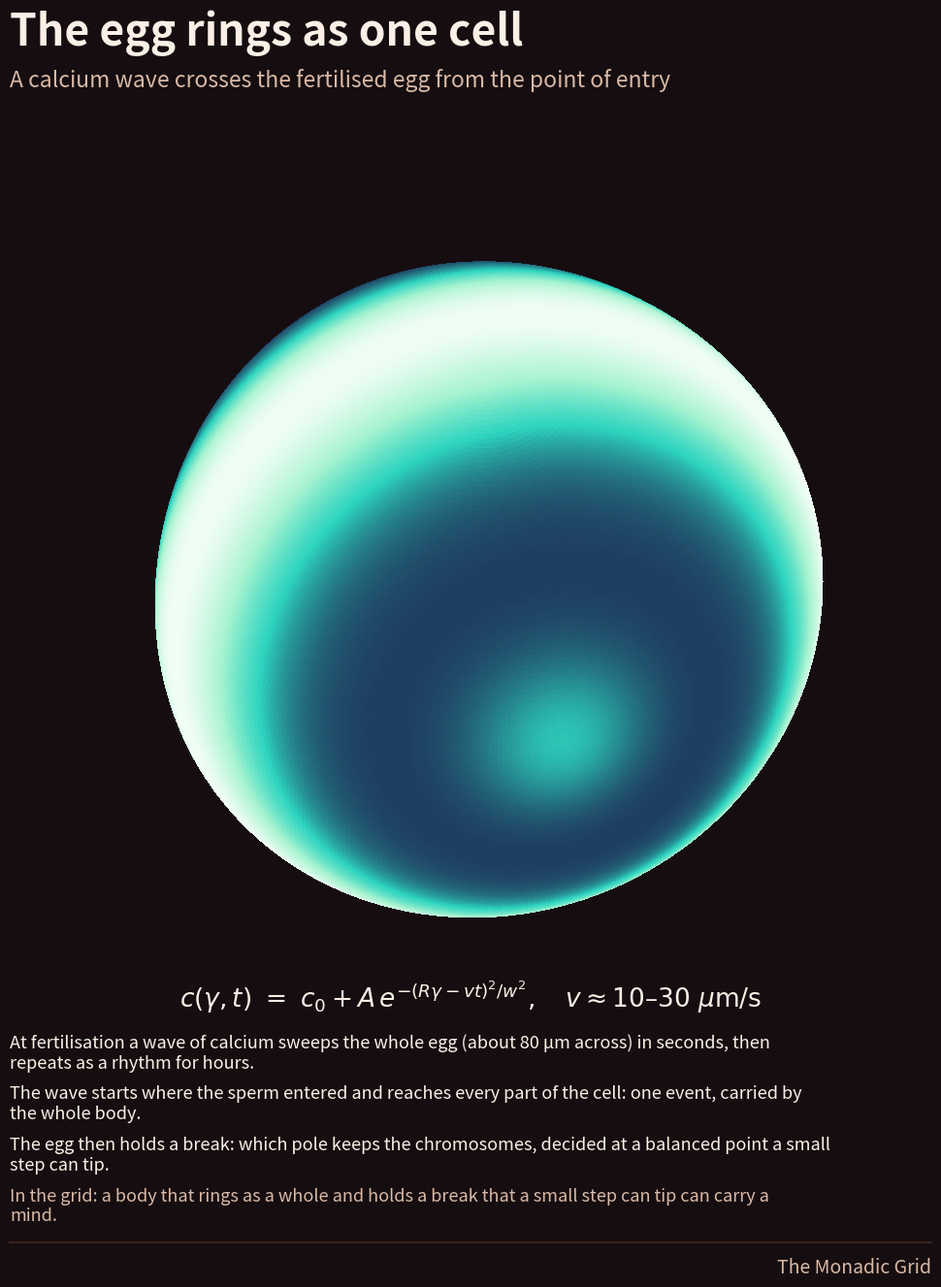

This chart was generated by the following Python code: (Note: this script raises an exception after producing the figure.)
"""Monads chapter: bodies that ring as a whole, drawn in 3-D (egg, brain, Earth, black hole). Same frame as sun_pmode.py."""
import numpy as np, matplotlib, textwrap; matplotlib.use('Agg'); import matplotlib.pyplot as plt
from scipy.special import sph_harm_y
BG, INK, MUTED, LINE = '#160D10', '#FBEFE6', '#D8B9A6', '#3A2420'
OUT = 'drafts/monads/visuals/'
th, ph = np.meshgrid(np.linspace(0, np.pi, 220), np.linspace(0, 2*np.pi, 440))

def frame(title, sub, eq, lines):
    fig = plt.figure(figsize=(10.8, 13.5), dpi=100); fig.patch.set_facecolor(BG)
    ax = fig.add_axes([0.02, 0.2, 0.96, 0.66], projection='3d'); ax.set_facecolor(BG); ax.axis('off')
    fig.text(0.06, 0.95, title, color=INK, fontsize=32, fontweight='bold')
    fig.text(0.06, 0.918, sub, color=MUTED, fontsize=16.5)
    fig.text(0.5, 0.215, eq, color=INK, fontsize=19, ha='center')
    for i, s in enumerate(lines):
        fig.text(0.06, 0.18 - i*0.039, '\n'.join(textwrap.wrap(s, 100)), color=MUTED if i == len(lines) - 1 else INK, fontsize=13, va='center')
    fig.add_artist(plt.Line2D([0.06, 0.94], [0.035, 0.035], color=LINE, lw=1.5, transform=fig.transFigure))
    fig.text(0.94, 0.012, 'The Monadic Grid', color=MUTED, fontsize=14, ha='right')
    return fig, ax

def sphere(ax, Y, amp, cmap, scale=(1, 1, 1), lim=0.78, elev=22, azim=35):
    r = 1 + amp*Y
    x, y, z = scale[0]*r*np.sin(th)*np.cos(ph), scale[1]*r*np.sin(th)*np.sin(ph), scale[2]*r*np.cos(th)
    ax.plot_surface(x, y, z, facecolors=cmap((Y + 1)/2), rstride=1, cstride=1, linewidth=0, antialiased=False, shade=False)
    ax.set_box_aspect((1, 1, 1)); ax.view_init(elev=elev, azim=azim)
    ax.set_xlim(-lim, lim); ax.set_ylim(-lim, lim); ax.set_zlim(-lim, lim)

cm = lambda cols: matplotlib.colors.LinearSegmentedColormap.from_list('c', cols)

# 1. The egg: a calcium wave crossing the cell from the sperm's entry point
gam = np.arccos(np.clip(np.sin(th)*np.cos(ph)*np.sin(1.1)*np.cos(0.6) + np.sin(th)*np.sin(ph)*np.sin(1.1)*np.sin(0.6) + np.cos(th)*np.cos(1.1), -1, 1))
Y = np.exp(-((gam - 1.3)/0.35)**2)*2 - 1 + 0.6*np.exp(-(gam/0.25)**2)
fig, ax = frame('The egg rings as one cell', 'A calcium wave crosses the fertilised egg from the point of entry',
                r'$c(\gamma,t)\ =\ c_0 + A\,e^{-(R\gamma - vt)^2/w^2},\quad v\approx 10\text{–}30\ \mu\mathrm{m/s}$',
                ['At fertilisation a wave of calcium sweeps the whole egg (about 80 μm across) in seconds, then repeats as a rhythm for hours.',
                 'The wave starts where the sperm entered and reaches every part of the cell: one event, carried by the whole body.',
                 'The egg then holds a break: which pole keeps the chromosomes, decided at a balanced point a small step can tip.',
                 'In the grid: a body that rings as a whole and holds a break that a small step can tip can carry a mind.'])
sphere(ax, np.clip(Y, -1, 1), 0.03, cm(['#1E3A5F', '#2DD4BF', '#A7F3D0', '#F0FDF4']), elev=55, azim=20)
fig.savefig(OUT + 'egg_calcium.png', facecolor=BG); plt.close(fig)

# 2. The brain: a global standing wave of the cortex at the alpha rhythm
Y = np.real(sph_harm_y(2, 1, th, ph)); Y /= np.abs(Y).max()
fig, ax = frame('The brain rings as one organ', 'A global standing wave of the cortex, drawn on its closed surface',
                r'$\phi(\theta,\varphi,t)\ \propto\ Y_3^{2}(\theta,\varphi)\,e^{i\omega t},\quad \omega/2\pi\approx 10\ \mathrm{Hz}$',
                ['The alpha rhythm (8–12 Hz) is coherent across the whole cortex: in Nunez\'s model it is a standing wave of one closed sheet.',
                 'Its frequency is set by the sheet\'s size and the speed of its fibres, as a bell\'s pitch is set by its shape.',
                 'Every percept rides on this whole-organ rhythm; a decision tips a poised network one way at a moment within it.',
                 'In the grid: a body that rings as a whole and holds a break that a small step can tip can carry a mind.'])
pal = cm(['#3B0764', '#9333EA', '#F0ABFC', '#FDF4FF'])
for side in (-1, 1):
    u, v = np.meshgrid(np.linspace(0, 2*np.pi, 300), np.linspace(0, np.pi, 160))
    x0, y0, z0 = 1.15*np.cos(v), side*0.5 + 0.52*np.sin(v)*np.cos(u), np.where(np.sin(u) > 0, 0.85, 0.55)*np.sin(v)*np.sin(u)
    R = np.sqrt(x0**2 + y0**2 + z0**2); TH, PH = np.arccos(z0/R), np.arctan2(y0, x0)
    Yb = np.real(sph_harm_y(3, 2, TH, PH)); Yb /= 0.5
    g = np.sin(22*u + 3*np.sin(5*v))*np.sin(15*v + 2*np.sin(4*u))
    f = 1 + 0.025*Yb + 0.018*g
    ax.plot_surface(f*x0, side*0.5 + f*(y0 - side*0.5), f*z0, facecolors=pal(np.clip((np.clip(Yb, -1, 1) + 1)/2 - 0.08*g, 0, 1)), rstride=1, cstride=1, linewidth=0, antialiased=False, shade=False)
ax.set_box_aspect((1, 1, 1)); ax.view_init(elev=38, azim=-50); lim = 0.95; ax.set_xlim(-lim, lim); ax.set_ylim(-lim, lim); ax.set_zlim(-lim, lim)
fig.savefig(OUT + 'brain_alpha.png', facecolor=BG); plt.close(fig)

# 3. The Earth: its slowest free oscillation, the football mode 0S2
Y = np.real(sph_harm_y(2, 0, th, ph)); Y /= np.abs(Y).max()
fig, ax = frame('The Earth rings as one planet', 'Its slowest free oscillation, 0S2, drawn in three dimensions',
                r'$\xi\ \propto\ Y_2^{0}(\theta)\,e^{i\omega t},\ \ T = 53.9\ \mathrm{min};\quad f_n = \frac{c}{2\pi a}\sqrt{n(n+1)}$',
                ['After great earthquakes the whole planet rings for weeks; 0S2 stretches it into a football and back every 54 minutes.',
                 'Its atmosphere rings too: lightning keeps the cavity between ground and ionosphere sounding at 7.8 Hz (Schumann; 10.6 Hz for a lossless cavity).',
                 'Its core dynamo has flipped hundreds of times and holds each polarity for ages: a held choice on a planet\'s clock.',
                 'In the grid: a body that rings as a whole and holds a break that a small step can tip can carry a mind.'])
sphere(ax, Y, 0.07, cm(['#0C4A6E', '#0EA5E9', '#86EFAC', '#FEF9C3']))
for t0 in (np.arccos(1/np.sqrt(3)), np.pi - np.arccos(1/np.sqrt(3))):
    pp = np.linspace(0, 2*np.pi, 400); rr0 = 1.004
    ax.plot(rr0*np.sin(t0)*np.cos(pp), rr0*np.sin(t0)*np.sin(pp), rr0*np.cos(t0)*np.ones_like(pp), color='#FBEFE6', lw=1.2, alpha=0.7)
fig.savefig(OUT + 'earth_0S2.png', facecolor=BG); plt.close(fig)

# 4. The black hole: the ringdown of its l = 2, m = 2 quasinormal mode, seen on the orbital plane
fig, ax = frame('A black hole rings, then is still', 'The ringdown of its fundamental mode, the wave it sends out, in three dimensions',
                r'$h\ \propto\ \frac{1}{r}\,\mathrm{Re}\,[\,{}_{-2}Y_{22}\,e^{-i\omega(t-r)}\,],\quad M\omega_{220} = 0.3737 - 0.0890\,i$',
                ['A hole formed in a merger rings once, at a pitch and decay set by its mass and spin alone: GW150914\'s rang near 250 Hz.',
                 'Nothing else can be read from it: the ringdown is the whole body speaking, with no part left over.',
                 'It holds no break: once still, it keeps what it has, the most complete record a body can be.',
                 'In the grid: a body that rings as a whole and keeps everything it has written; the corpus calls black holes souls.'])
rr, aa = np.meshgrid(np.linspace(0.0, 9, 320), np.linspace(0, 2*np.pi, 400))
w = 0.3737 - 0.0890j; tt = 14.0
H = np.real(np.exp(2j*aa)*np.exp(-1j*w*(tt - rr)))/np.sqrt(np.maximum(rr, 1.0))*(1 - np.exp(-((rr - 1.2).clip(0))**2/0.8)); H /= np.abs(H).max()
cols = cm(['#1E1B4B', '#6366F1', '#F59E0B', '#FFFBEB'])((H + 1)/2); cols[rr < 1.2] = (0, 0, 0, 1)
X, Yp = rr*np.cos(aa), rr*np.sin(aa)
ax.plot_surface(X, Yp, 1.1*H, facecolors=cols, rstride=1, cstride=1, linewidth=0, antialiased=False, shade=False)
ax.set_box_aspect((1, 1, 0.45)); ax.view_init(elev=32, azim=30); ax.set_xlim(-7, 7); ax.set_ylim(-7, 7); ax.set_zlim(-2, 2)
fig.savefig(OUT + 'blackhole_ringdown.png', facecolor=BG); plt.close(fig)
print('ok')
